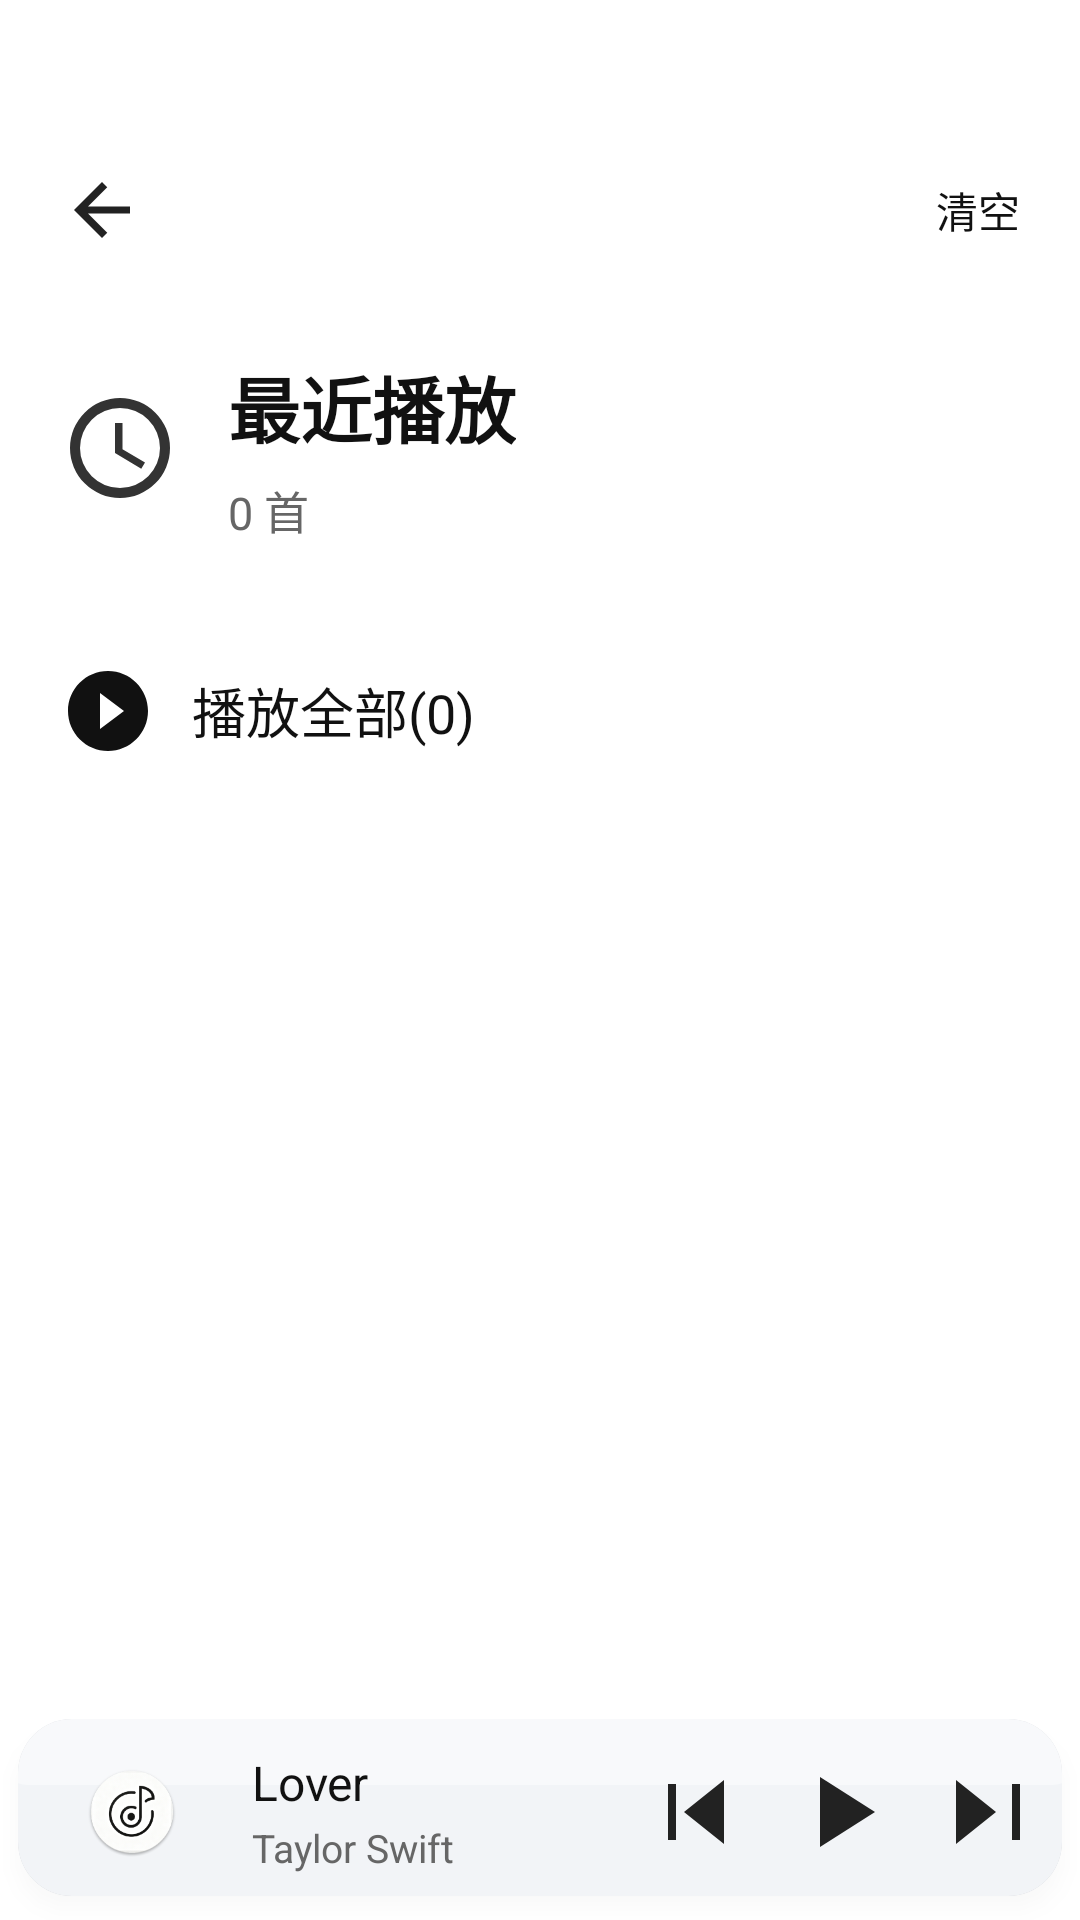

Write the Android layout XML for this screen, with the resource values it uses.
<!-- AndroidManifest.xml: application theme Theme.NetMusicAndroid -->
<!-- res/layout/activity_recent_play.xml -->
<?xml version="1.0" encoding="utf-8"?>
<androidx.constraintlayout.widget.ConstraintLayout xmlns:android="http://schemas.android.com/apk/res/android"
    xmlns:app="http://schemas.android.com/apk/res-auto"
    xmlns:tools="http://schemas.android.com/tools"
    android:layout_width="match_parent"
    android:layout_height="match_parent"
    android:background="@color/color_surface"
    tools:context=".activity.RecentPlayActivity">

    
    <LinearLayout
        android:id="@+id/ll_title_bar"
        android:layout_width="match_parent"
        android:layout_height="80dp"
        android:layout_marginTop="30dp"
        android:orientation="horizontal"
        android:gravity="center_vertical"
        android:paddingHorizontal="20dp"
        app:layout_constraintTop_toTopOf="parent">

        <ImageView
            android:id="@+id/iv_back"
            android:layout_width="28dp"
            android:layout_height="28dp"
            android:src="@drawable/ic_back"
            android:contentDescription="@string/cd_back_btn" />

        <View
            android:layout_width="0dp"
            android:layout_height="1dp"
            android:layout_weight="1" />

        <View
            android:layout_width="0dp"
            android:layout_height="1dp"
            android:layout_weight="1" />

        <TextView
            android:id="@+id/tv_clear_all"
            android:layout_width="wrap_content"
            android:layout_height="wrap_content"
            android:text="@string/text_clear_all"
            android:textColor="@color/color_text_primary"
            android:textSize="14sp" />
    </LinearLayout>

    
    <LinearLayout
        android:id="@+id/ll_recent_header"
        android:layout_width="match_parent"
        android:layout_height="wrap_content"
        android:orientation="horizontal"
        android:gravity="center_vertical"
        android:paddingHorizontal="20dp"
        android:paddingTop="8dp"
        android:paddingBottom="16dp"
        app:layout_constraintTop_toBottomOf="@id/ll_title_bar">

        <ImageView
            android:layout_width="40dp"
            android:layout_height="40dp"
            android:src="@drawable/ic_clock"
            android:contentDescription="@string/cd_icon_recent_play" />

        <LinearLayout
            android:layout_width="0dp"
            android:layout_height="wrap_content"
            android:layout_weight="1"
            android:layout_marginStart="16dp"
            android:orientation="vertical">

            <TextView
                android:id="@+id/tv_header_title"
                android:layout_width="wrap_content"
                android:layout_height="wrap_content"
                android:text="@string/text_recent_play_title"
                android:textColor="@color/color_text_primary"
                android:textSize="24sp"
                android:textStyle="bold" />

            <TextView
                android:id="@+id/tv_song_count"
                android:layout_width="wrap_content"
                android:layout_height="wrap_content"
                android:layout_marginTop="6dp"
                android:text="0 首"
                android:textColor="@color/color_text_secondary"
                android:textSize="15sp" />
        </LinearLayout>
    </LinearLayout>

    
    <RelativeLayout
        android:id="@+id/rv_play_all"
        android:layout_width="match_parent"
        android:layout_height="64dp"
        android:paddingHorizontal="20dp"
        android:layout_marginTop="8dp"
        app:layout_constraintTop_toBottomOf="@id/ll_recent_header">

        <LinearLayout
            android:layout_width="wrap_content"
            android:layout_height="match_parent"
            android:gravity="center_vertical"
            android:orientation="horizontal">

            <ImageView
                android:layout_width="32dp"
                android:layout_height="32dp"
                android:src="@drawable/ic_play_circle" />

            <TextView
                android:id="@+id/tv_play_all"
                android:layout_width="wrap_content"
                android:layout_height="wrap_content"
                android:layout_marginStart="12dp"
                android:text="播放全部(0)"
                android:textColor="@color/color_text_primary"
                android:textSize="18sp" />
        </LinearLayout>
    </RelativeLayout>

    
    <androidx.recyclerview.widget.RecyclerView
        android:id="@+id/rv_song_list"
        android:layout_width="match_parent"
        android:layout_height="0dp"
        android:layout_marginTop="8dp"
        app:layout_constraintTop_toBottomOf="@id/rv_play_all"
        app:layout_constraintBottom_toTopOf="@id/include_bottom_player" />

    
    <TextView
        android:id="@+id/tv_empty"
        android:layout_width="wrap_content"
        android:layout_height="wrap_content"
        android:text="@string/text_empty_recent_play"
        android:textColor="@color/color_text_tertiary"
        android:textSize="16sp"
        android:visibility="gone"
        app:layout_constraintTop_toBottomOf="@id/rv_play_all"
        app:layout_constraintBottom_toTopOf="@id/include_bottom_player"
        app:layout_constraintStart_toStartOf="parent"
        app:layout_constraintEnd_toEndOf="parent" />

    
    <ProgressBar
        android:id="@+id/progressBar"
        android:layout_width="40dp"
        android:layout_height="40dp"
        android:visibility="gone"
        app:layout_constraintTop_toBottomOf="@id/rv_play_all"
        app:layout_constraintBottom_toTopOf="@id/include_bottom_player"
        app:layout_constraintStart_toStartOf="parent"
        app:layout_constraintEnd_toEndOf="parent" />

    
    <include
        android:id="@+id/include_bottom_player"
        layout="@layout/layout_bottom_player"
        android:layout_width="match_parent"
        android:layout_height="72dp"
        app:layout_constraintBottom_toBottomOf="parent" />

</androidx.constraintlayout.widget.ConstraintLayout>
<!-- res/layout/layout_bottom_player.xml (included above) -->
<?xml version="1.0" encoding="utf-8"?>
<LinearLayout xmlns:android="http://schemas.android.com/apk/res/android"
    xmlns:app="http://schemas.android.com/apk/res-auto"
    xmlns:tools="http://schemas.android.com/tools"
    android:layout_width="match_parent"
    android:layout_height="72dp"
    android:layout_marginHorizontal="8dp"
    android:background="@drawable/shape_player_bg_elevated"
    android:clipToOutline="true"
    android:elevation="4dp"
    android:gravity="center_vertical"
    android:outlineProvider="background"
    android:paddingHorizontal="16dp"
    android:paddingTop="6dp"
    android:paddingBottom="6dp">

    
    <FrameLayout
        android:id="@+id/cv_cover"
        android:layout_width="56dp"
        android:layout_height="56dp"
        android:clickable="true"
        android:focusable="true"
        android:foreground="?attr/selectableItemBackgroundBorderless">

        <ImageView
            android:id="@+id/iv_disc"
            android:layout_width="match_parent"
            android:layout_height="match_parent"
            android:contentDescription="唱片"
            android:scaleType="fitCenter"
            android:src="@drawable/disc_ip6" />

        <androidx.cardview.widget.CardView
            android:id="@+id/card_song_cover"
            android:layout_width="30dp"
            android:layout_height="30dp"
            android:layout_gravity="center"
            app:cardBackgroundColor="@android:color/transparent"
            app:cardCornerRadius="15dp"
            app:cardElevation="0dp">

            <ImageView
                android:id="@+id/iv_song_cover"
                android:layout_width="match_parent"
                android:layout_height="match_parent"
                android:contentDescription="歌曲封面"
                android:scaleType="centerCrop"
                tools:src="@mipmap/ic_launcher" />
        </androidx.cardview.widget.CardView>
    </FrameLayout>

    
    <LinearLayout
        android:id="@+id/ll_song_info"
        android:layout_width="0dp"
        android:layout_height="wrap_content"
        android:layout_marginStart="12dp"
        android:layout_weight="1"
        android:clickable="true"
        android:focusable="true"
        android:foreground="?attr/selectableItemBackground"
        android:orientation="vertical">

        <TextView
            android:id="@+id/tv_song_name"
            android:layout_width="match_parent"
            android:layout_height="wrap_content"
            android:ellipsize="marquee"
            android:focusable="true"
            android:focusableInTouchMode="true"
            android:marqueeRepeatLimit="marquee_forever"
            android:maxLines="1"
            android:singleLine="true"
            android:textColor="@color/color_text_primary"
            android:textSize="16sp"
            tools:text="Lover" />

        <TextView
            android:id="@+id/tv_singer"
            android:layout_width="wrap_content"
            android:layout_height="wrap_content"
            android:layout_marginTop="2dp"
            android:ellipsize="end"
            android:maxLines="1"
            android:textColor="@color/color_text_secondary"
            android:textSize="13sp"
            tools:text="Taylor Swift" />
    </LinearLayout>

    
    <LinearLayout
        android:layout_width="wrap_content"
        android:layout_height="wrap_content"
        android:gravity="center_vertical"
        android:orientation="horizontal">

        <ImageView
            android:id="@+id/iv_prev"
            android:layout_width="32dp"
            android:layout_height="32dp"
            android:clickable="true"
            android:focusable="true"
            android:foreground="?attr/selectableItemBackgroundBorderless"
            android:src="@drawable/ic_prev" />

        <ImageView
            android:id="@+id/iv_play_toggle"
            android:layout_width="40dp"
            android:layout_height="40dp"
            android:layout_marginHorizontal="12dp"
            android:clickable="true"
            android:focusable="true"
            android:foreground="?attr/selectableItemBackgroundBorderless"
            android:src="@drawable/ic_play_triangle" />

        <ImageView
            android:id="@+id/iv_next"
            android:layout_width="32dp"
            android:layout_height="32dp"
            android:clickable="true"
            android:focusable="true"
            android:foreground="?attr/selectableItemBackgroundBorderless"
            android:src="@drawable/ic_next" />
    </LinearLayout>
</LinearLayout>
<!-- resources referenced by this layout -->
<resources>
  <color name="color_surface">#FFFFFFFF</color>
  <color name="color_text_primary">#FF111111</color>
  <color name="color_text_secondary">#FF666666</color>
  <color name="color_text_tertiary">#FF999999</color>
  <!-- drawable ic_back (drawable) -->
  <vector xmlns:android="http://schemas.android.com/apk/res/android"
      android:width="28dp"
      android:height="28dp"
      android:viewportWidth="24"
      android:viewportHeight="24">
      <path
          android:pathData="M20,11V13H8L13.5,18.5L12,20L4,12L12,4L13.5,5.5L8,11H20Z"
          android:fillColor="#222222"/>
  </vector>
  <!-- drawable ic_clock (drawable) -->
  <vector xmlns:android="http://schemas.android.com/apk/res/android"
      android:width="24dp"
      android:height="24dp"
      android:viewportWidth="24"
      android:viewportHeight="24">
      <path android:pathData="M12,2A10,10 0 0,1 22,12A10,10 0 0,1 12,22A10,10 0 0,1 2,12A10,10 0 0,1 12,2M12,4A8,8 0 0,0 4,12A8,8 0 0,0 12,20A8,8 0 0,0 20,12A8,8 0 0,0 12,4M12.5,7V12.25L17,14.92L16.25,16.15L11,13V7H12.5Z" android:fillColor="#333"/>
  </vector>
  <!-- drawable ic_next (drawable) -->
  <vector xmlns:android="http://schemas.android.com/apk/res/android"
      android:width="32dp"
      android:height="32dp"
      android:viewportWidth="24"
      android:viewportHeight="24">
      <path android:pathData="M5,4L15,12L5,20V4M19,5V19H21V5H19" android:fillColor="#222"/>
  </vector>
  <!-- drawable ic_play_circle (drawable) -->
  <?xml version="1.0" encoding="utf-8"?>
  <vector xmlns:android="http://schemas.android.com/apk/res/android"
      android:width="32dp"
      android:height="32dp"
      android:viewportWidth="24"
      android:viewportHeight="24">
      <path
          android:fillColor="#111111"
          android:pathData="M12,2C6.48,2 2,6.48 2,12s4.48,10 10,10 10,-4.48 10,-10S17.52,2 12,2zM10,16.5v-9l6,4.5-6,4.5z" />
  </vector>
  <!-- drawable ic_play_triangle (drawable) -->
  <?xml version="1.0" encoding="utf-8"?>
  <vector xmlns:android="http://schemas.android.com/apk/res/android"
      android:width="24dp"
      android:height="24dp"
      android:viewportWidth="24"
      android:viewportHeight="24">
      <path
          android:pathData="M8,5V19L19,12L8,5"
          android:fillColor="#222222"/>
  </vector>
  <!-- drawable ic_prev (drawable) -->
  <vector xmlns:android="http://schemas.android.com/apk/res/android"
      android:width="32dp"
      android:height="32dp"
      android:viewportWidth="24"
      android:viewportHeight="24">
      <path android:pathData="M19,20L9,12L19,4V20M5,19V5H7V19H5" android:fillColor="#222"/>
  </vector>
  <string name="cd_back_btn">返回上一页</string>
  <string name="cd_icon_recent_play">最近播放图标</string>
  <string name="text_clear_all">清空</string>
  <string name="text_empty_recent_play">暂无播放记录</string>
  <string name="text_recent_play_title">最近播放</string>
  <style name="Theme.NetMusicAndroid" parent="Theme.AppCompat.Light.NoActionBar">
          <item name="android:windowNoTitle">true</item>
          
          <item name="colorPrimary">@color/color_primary</item>
          <item name="colorPrimaryDark">@color/color_primary_dark</item>
          <item name="colorAccent">@color/color_accent</item>
          
          <item name="android:windowBackground">@color/color_surface</item>
      </style>
  <color name="color_primary">#FF212121</color>
  <color name="color_primary_dark">#FF000000</color>
  <color name="color_accent">#FF424242</color>
</resources>
